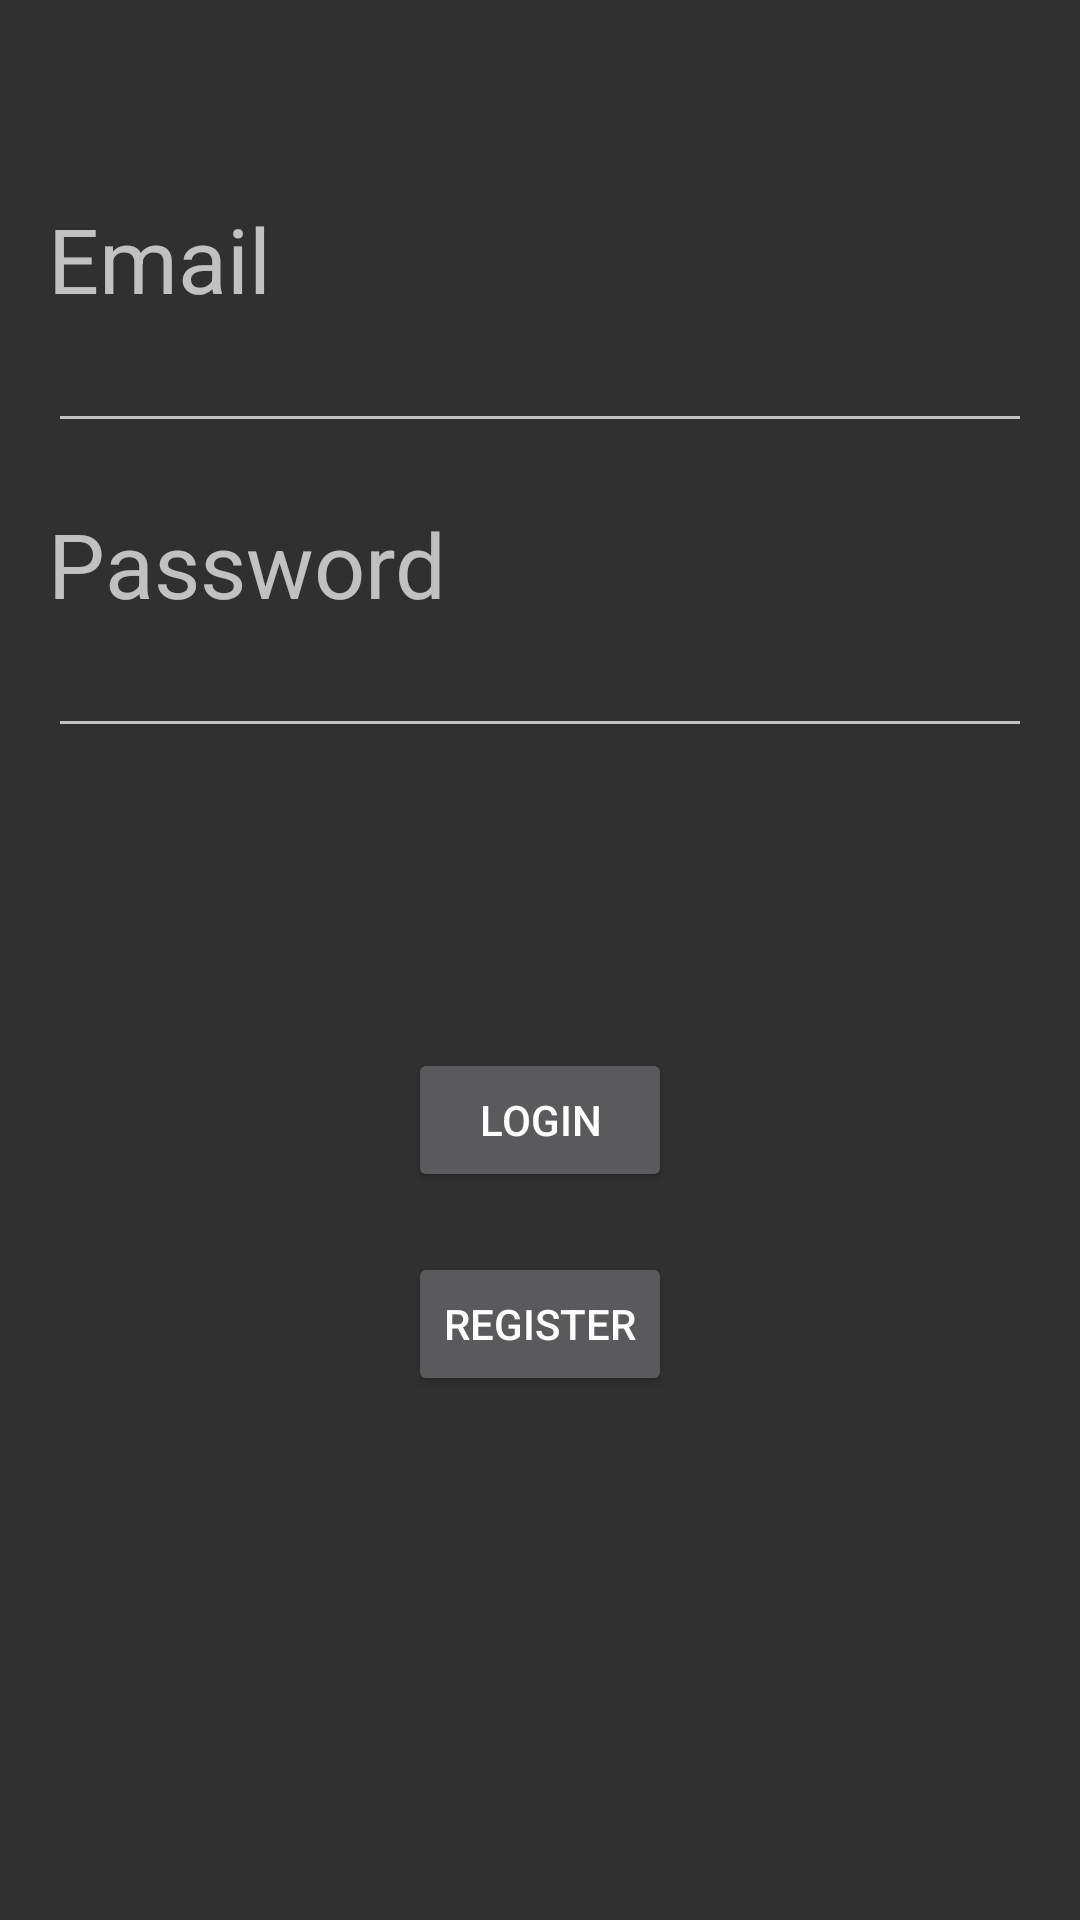

Here is an Android app screen rendered from its layout file. Give the layout XML and the strings, colors and styles it references.
<!-- AndroidManifest.xml: application theme AppTheme -->
<!-- res/layout/activity_login.xml -->
<?xml version="1.0" encoding="utf-8"?>
<RelativeLayout xmlns:android="http://schemas.android.com/apk/res/android"
    xmlns:tools="http://schemas.android.com/tools"
    android:layout_width="match_parent"
    android:layout_height="match_parent"
    android:paddingBottom="@dimen/activity_vertical_margin"
    android:paddingLeft="@dimen/activity_horizontal_margin"
    android:paddingRight="@dimen/activity_horizontal_margin"
    android:paddingTop="@dimen/activity_vertical_margin"
    tools:context="com.taxiapp.thetaxicompany.LoginActivity">

    <TextView
        android:layout_marginTop="50dp"
        android:id="@+id/email"
        android:layout_width="match_parent"
        android:layout_height="wrap_content"
        android:text="Email"
        android:textSize="30dp"
        />

    <EditText
        android:id="@+id/email_input"
        android:layout_width="match_parent"
        android:layout_height="wrap_content"
        android:layout_below="@+id/email"
        />

    <TextView
        android:layout_marginTop="20dp"
        android:id="@+id/password"
        android:layout_width="match_parent"
        android:layout_height="wrap_content"
        android:text="Password"
        android:layout_below="@+id/email_input"
        android:textSize="30dp"
        />

    <EditText
        android:id="@+id/password_input"
        android:layout_width="match_parent"
        android:layout_height="wrap_content"
        android:layout_below="@+id/password"
        android:inputType="textPassword"
        />

    <Button
        android:id="@+id/login_button"
        android:layout_width="wrap_content"
        android:layout_height="wrap_content"
        android:text="login"
        android:layout_below="@id/password_input"
        android:layout_marginTop="100dp"
        android:layout_centerHorizontal="true"
        />

    <Button
      android:id="@+id/register_btn"
      android:layout_width="wrap_content"
      android:layout_height="wrap_content"
      android:text="register"
      android:layout_below="@+id/login_button"
      android:layout_centerHorizontal="true"
      android:layout_marginTop="20dp"/>

</RelativeLayout>
<!-- resources referenced by this layout -->
<resources>
  <dimen name="activity_horizontal_margin">16dp</dimen>
  <dimen name="activity_vertical_margin">16dp</dimen>
  <style name="AppTheme" parent="Theme.AppCompat.NoActionBar">
  
  
          
          <item name="colorPrimary">@color/colorPrimary</item>
          <item name="colorPrimaryDark">@color/colorPrimaryDark</item>
          <item name="colorAccent">@color/colorAccent</item>
      </style>
  <color name="colorPrimary">#FFB300</color>
  <color name="colorPrimaryDark">#FFB300</color>
  <color name="colorAccent">#FFB300</color>
</resources>
